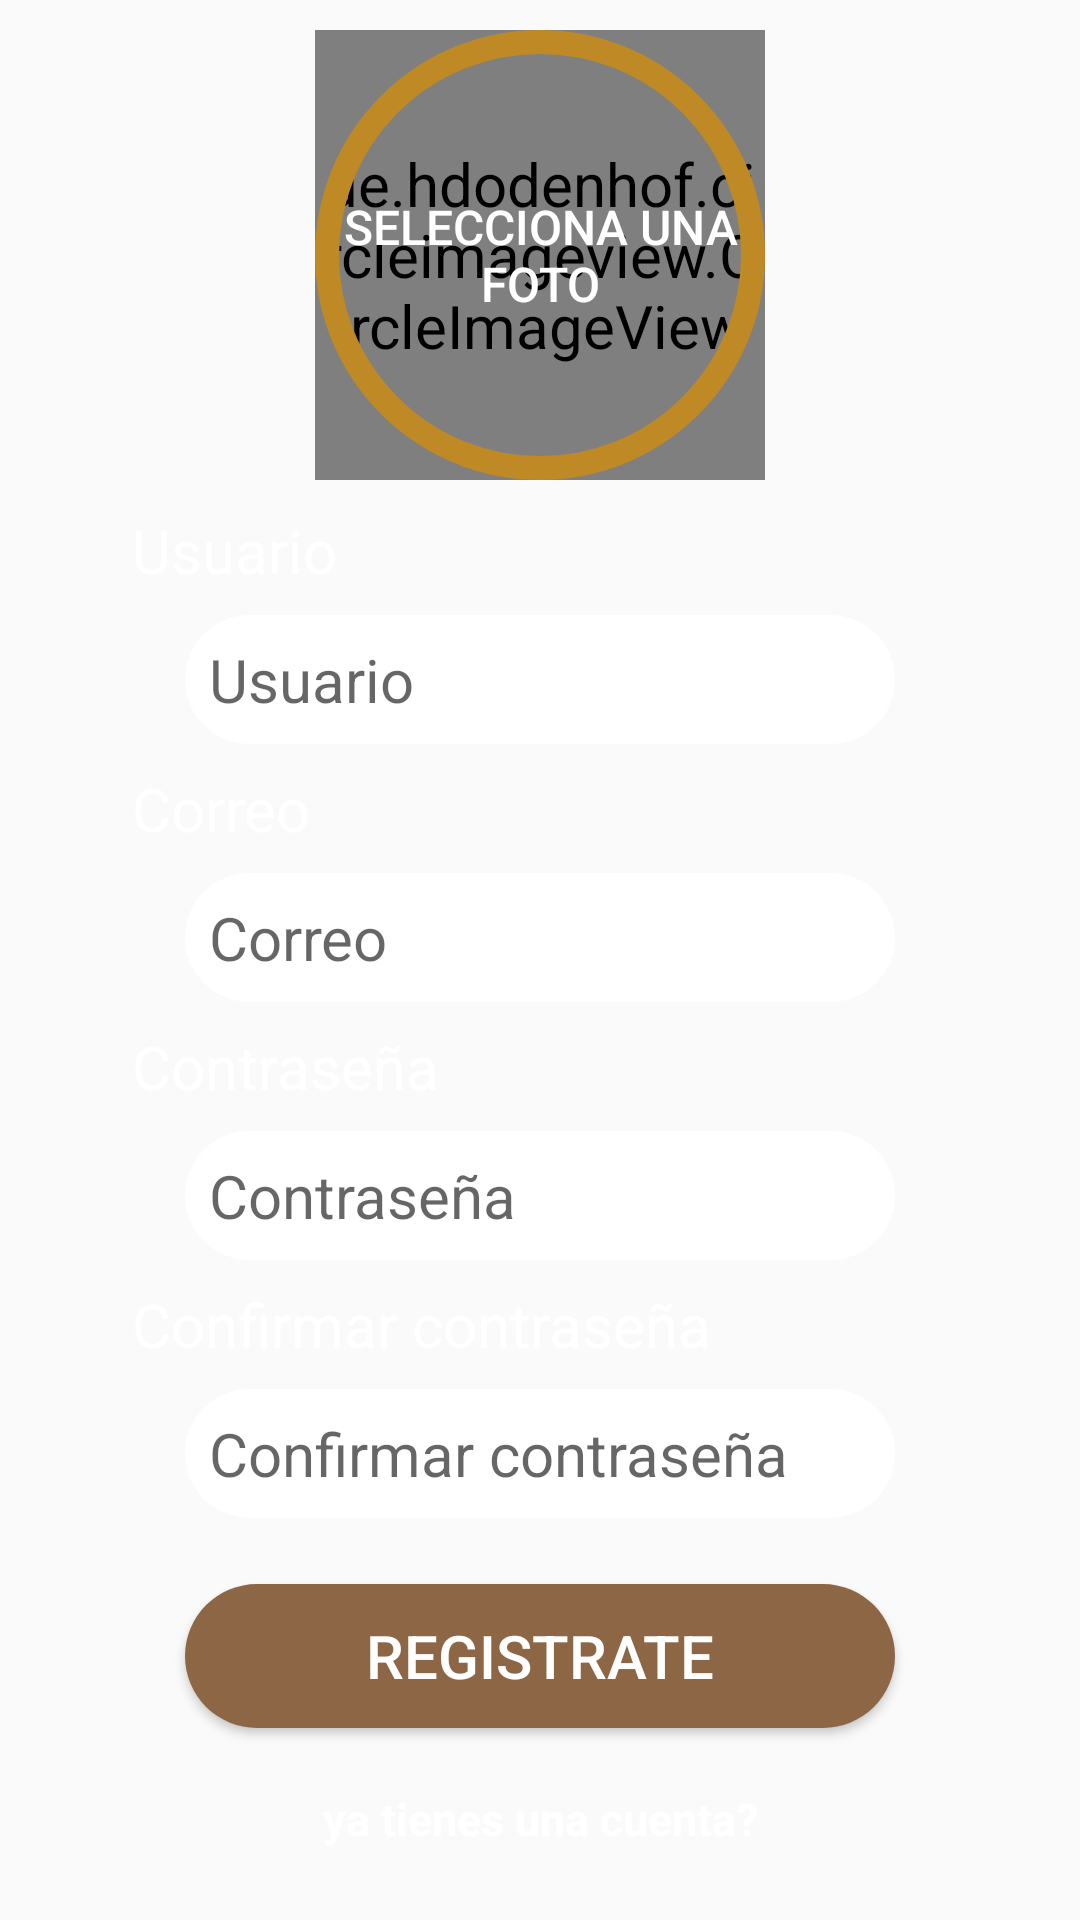

Here is an Android app screen rendered from its layout file. Give the layout XML and the strings, colors and styles it references.
<!-- AndroidManifest.xml: application theme Theme.PalitosMensajes -->
<!-- res/layout/activity_register.xml -->
<?xml version="1.0" encoding="utf-8"?>
<androidx.constraintlayout.widget.ConstraintLayout xmlns:android="http://schemas.android.com/apk/res/android"
    xmlns:app="http://schemas.android.com/apk/res-auto"
    xmlns:tools="http://schemas.android.com/tools"
    android:layout_width="match_parent"
    android:layout_height="match_parent"
    tools:context=".RegisterActivity"
    android:background="@drawable/background_tree"
    android:backgroundTint="#8D000000"
    android:backgroundTintMode="src_over"
    android:theme="@style/test"

    >


    <androidx.constraintlayout.widget.Guideline
        android:id="@+id/guideline2"
        android:layout_width="wrap_content"
        android:layout_height="wrap_content"
        android:orientation="horizontal"
        app:layout_constraintGuide_percent="0.4" />

    <androidx.constraintlayout.widget.Guideline
        android:id="@+id/guideline3"
        android:layout_width="wrap_content"
        android:layout_height="wrap_content"
        android:orientation="vertical"
        app:layout_constraintGuide_percent="0.1" />
    <androidx.constraintlayout.widget.Guideline
        android:id="@+id/guideline4"
        android:layout_width="wrap_content"
        android:layout_height="wrap_content"
        android:orientation="horizontal"
        app:layout_constraintGuide_percent="0.9" />
    <TextView
        android:id="@+id/textView"
        android:layout_width="wrap_content"
        android:layout_height="wrap_content"
        android:text="@string/usuario"
        android:layout_margin="@dimen/fab8"
        app:layout_constraintBottom_toTopOf="@+id/ET_usuario"
        app:layout_constraintStart_toStartOf="@+id/guideline3" />

    <EditText
        android:textColor="@color/black"
        android:layout_margin="@dimen/fab8"
        android:padding="@dimen/fab8"
        android:id="@+id/ET_usuario"
        android:layout_width="wrap_content"
        android:layout_height="wrap_content"
        android:ems="10"
        android:hint="@string/usuario"
        android:inputType="textPersonName"
        app:layout_constraintBottom_toTopOf="@+id/guideline2"
        app:layout_constraintEnd_toEndOf="parent"
        app:layout_constraintStart_toStartOf="parent"
        android:background="@drawable/rounded_edittext"/>

    <TextView
        android:layout_margin="@dimen/fab8"
        android:id="@+id/textView2"
        android:layout_width="wrap_content"
        android:layout_height="wrap_content"
        android:text="@string/correo"
        app:layout_constraintTop_toBottomOf="@+id/ET_usuario"
        app:layout_constraintStart_toStartOf="@+id/guideline3"
        />

    <EditText
        android:textColor="@color/black"
        android:padding="@dimen/fab8"
        android:hint="@string/correo"
        android:layout_margin="@dimen/fab8"
        android:id="@+id/ET_correo"
        android:layout_width="wrap_content"
        android:layout_height="wrap_content"
        android:ems="10"
        android:inputType="textEmailAddress"
        app:layout_constraintEnd_toEndOf="parent"
        app:layout_constraintStart_toStartOf="parent"
        app:layout_constraintTop_toBottomOf="@+id/textView2"
        android:background="@drawable/rounded_edittext"/>

    <TextView
        android:id="@+id/TVPassword"
        android:layout_margin="@dimen/fab8"
        android:layout_width="wrap_content"
        android:layout_height="wrap_content"
        android:text="@string/contrasena"
        app:layout_constraintStart_toStartOf="@+id/guideline3"
        app:layout_constraintTop_toBottomOf="@+id/ET_correo" />

    <EditText
        android:textColor="@color/black"
        android:padding="@dimen/fab8"
        android:layout_margin="@dimen/fab8"
        android:id="@+id/ET_password"
        android:layout_width="wrap_content"
        android:layout_height="wrap_content"
        android:ems="10"
        android:inputType="textPassword"
        android:hint="@string/contrasena"
        app:layout_constraintEnd_toEndOf="parent"
        app:layout_constraintStart_toStartOf="parent"
        app:layout_constraintTop_toBottomOf="@+id/TVPassword"
        android:background="@drawable/rounded_edittext"/>

    <TextView
        android:layout_margin="@dimen/fab8"
        android:id="@+id/TVConfirmPass"
        android:layout_width="wrap_content"
        android:layout_height="wrap_content"
        android:text="@string/confimPass"
        app:layout_constraintStart_toStartOf="@+id/guideline3"
        app:layout_constraintTop_toBottomOf="@+id/ET_password" />

    <EditText
        android:textColor="@color/black"
        android:padding="@dimen/fab8"
        android:layout_margin="@dimen/fab8"
        android:id="@+id/ET_confirmPass"
        android:layout_width="wrap_content"
        android:layout_height="wrap_content"
        android:ems="10"
        android:inputType="textPassword"
        android:hint="@string/confimPass"
        app:layout_constraintEnd_toEndOf="parent"
        app:layout_constraintStart_toStartOf="parent"
        app:layout_constraintTop_toBottomOf="@+id/TVConfirmPass"
        android:background="@drawable/rounded_edittext"/>

    <Button
        android:id="@+id/BtnRegister"
        android:layout_width="0dp"
        android:layout_height="wrap_content"
        android:background="@drawable/rounded_btn"
        android:text="Registrate"
        app:layout_constraintBottom_toTopOf="@+id/guideline4"
        app:layout_constraintEnd_toEndOf="@+id/ET_confirmPass"
        app:layout_constraintStart_toStartOf="@+id/ET_confirmPass" />

    <TextView
        android:id="@+id/BtnGoLogin"
        android:layout_width="wrap_content"
        android:layout_height="wrap_content"
        android:layout_marginTop="20dp"
        android:textStyle="bold"
        android:textSize="15dp"
        android:text="@string/goLogin"
        app:layout_constraintEnd_toEndOf="@+id/BtnRegister"
        app:layout_constraintStart_toStartOf="@+id/BtnRegister"
        app:layout_constraintTop_toBottomOf="@+id/BtnRegister" />

    <Button
        android:textSize="16dp"
        android:id="@+id/Btn_fotoPerfil"
        android:layout_width="150dp"
        android:layout_height="150dp"
        android:text="selecciona una foto"
        app:layout_constraintBottom_toTopOf="@+id/textView"
        app:layout_constraintEnd_toEndOf="parent"
        app:layout_constraintStart_toStartOf="parent"
        app:layout_constraintTop_toTopOf="parent"
        android:background="@drawable/imagen_perfil"/>

    <de.hdodenhof.circleimageview.CircleImageView
        android:id="@+id/IVPerfil"
        app:civ_border_color="@color/acento_2"
        app:civ_border_width="2dp"
        android:layout_width="150dp"
        android:layout_height="150dp"
        app:layout_constraintBottom_toBottomOf="@+id/Btn_fotoPerfil"
        app:layout_constraintEnd_toEndOf="@+id/Btn_fotoPerfil"
        app:layout_constraintStart_toStartOf="@+id/Btn_fotoPerfil"
        app:layout_constraintTop_toTopOf="@+id/Btn_fotoPerfil" />

</androidx.constraintlayout.widget.ConstraintLayout>
<!-- resources referenced by this layout -->
<resources>
  <color name="acento_2">#BF8A26</color>
  <color name="black">#FF000000</color>
  <dimen name="fab8">8sp</dimen>
  <!-- drawable imagen_perfil (drawable) -->
  <?xml version="1.0" encoding="utf-8"?>
  <shape xmlns:android="http://schemas.android.com/apk/res/android">
  <corners android:radius="100dp"/>
      <stroke android:width="@dimen/fab8" android:color="@color/acento_2"/>
  <solid android:color="#00000000"/>
  </shape>
  <!-- drawable rounded_btn (drawable) -->
  <?xml version="1.0" encoding="utf-8"?>
  <shape xmlns:android="http://schemas.android.com/apk/res/android">
      <corners android:radius="30dp"/>
      <solid android:color="@color/marron_2"/>
  
  
  </shape>
  <!-- drawable rounded_edittext (drawable) -->
  <?xml version="1.0" encoding="utf-8"?>
  <shape xmlns:android="http://schemas.android.com/apk/res/android">
      <corners android:radius="25dp"/>
      <solid android:color="@color/white"/>
  
  
  </shape>
  <string name="confimPass">Confirmar contraseña</string>
  <string name="contrasena">Contraseña</string>
  <string name="correo">Correo</string>
  <string name="goLogin">ya tienes una cuenta?</string>
  <string name="usuario">Usuario</string>
  <style name="test" parent="Theme.PalitosMensajes">
      <item name="android:textColor">@color/white</item>
  </style>
  <style name="Theme.PalitosMensajes" parent="Theme.AppCompat.Light.DarkActionBar">
          
          <item name="colorPrimary">@color/marron_2</item>
          <item name="colorPrimaryVariant">@color/marron_1</item>
          <item name="colorOnPrimary">@color/white</item>
          
          <item name="colorSecondary">@color/acento_1</item>
          <item name="colorSecondaryVariant">@color/acento_2</item>
          <item name="colorOnSecondary">@color/black</item>
          
          <item name="android:statusBarColor" tools:targetApi="l">?attr/colorPrimaryVariant</item>
          
          <item name="android:textSize">20sp</item>
          <item name="android:textColor">@color/black</item>
  
  
      </style>
  <color name="marron_2">#8C6645</color>
  <color name="white">#FFFFFFFF</color>
  <color name="marron_1">#59402A</color>
  <color name="acento_1">#F2D541</color>
</resources>
